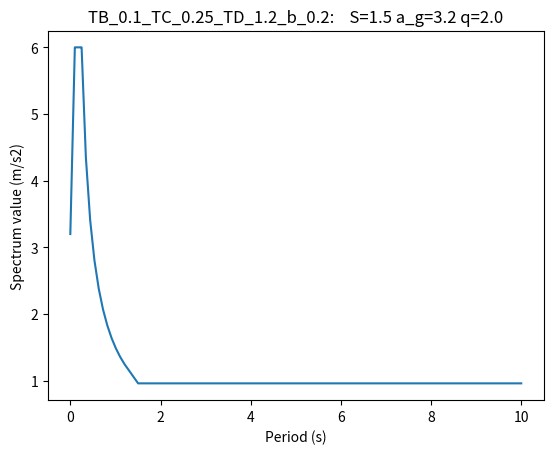

Reproduce this figure in Python. (Note: this script raises an exception after producing the figure.)
import math
import numpy as np
import pandas as pd
import matplotlib.pyplot as plt

def get_spectrum_parameters(code: str, coef_imp: str, soil: str, zone: str) -> list:
    """Get the spectrum parameters

    Args:
        code (str): code to be used (CEN-1, CEN-2, PT-1, PT-2, PT-A)
        coef_imp (str): importance coefficient (i, ii, iii, iv)
        soil (str): soil type (A, B, C, D, E)
        zone (str): zone (1.1, 1.2, 1.3, 1.4, 1.5, 1.6, 2.1, 2.2, 2.3, 2.4, 2.5, .1g, .2g, .3g, .4g, .5g, .6g, .7g, .8g, .9g, 1.0g)

    Returns:
        list: soil amplification factor, acceleration, T_B, T_C, T_D
    """
    # accelarations
    a_gR = {'1.1': 2.5, '1.2': 2.0, '1.3': 1.5, '1.4': 1.0, '1.5': 0.6, '1.6': 0.35, 
            '2.1': 2.5, '2.2': 2.0, '2.3': 1.7, '2.4': 1.1, '2.5': 0.8,
            '.1g': 0.980665, '.2g': 1.96133, '.3g':  2.941995, '.4g': 3.92266, '.5g': 4.903325, 
            '.6g': 5.88399, '.7g': 6.864655, '.8g': 7.84532, '.9g': 8.825985, '1.0g': 9.80665}
    
    index1 = ['i', 'ii', 'iii', 'iv']
    gama_f = {'CEN-1': [0.8, 1.0, 1.2, 1.4], 
            'CEN-2': [0.8, 1.0, 1.2, 1.4], 
            'PT-1': [0.65, 1.0, 1.45, 1.95], 
            'PT-2': [0.75, 1.0, 1.25, 1.5], 
            'PT-A': [0.85, 1.0, 1.15, 1.35]}
    coefs = pd.DataFrame(gama_f, index=index1)
    
    coef_imp = str.lower(coef_imp)
    a_g = a_gR[zone] * coefs.at[coef_imp, code]
    
    soil = str.upper(soil)
    index = ['A', 'B', 'C', 'D', 'E']
    code = str.upper(code)
    if code == 'CEN-1':
        data = {'S_max': [1.0 , 1.2, 1.15, 1.35, 1.4],
                'T_B': [0.15, 0.15, 0.2, 0.3, 0.15],
                'T_C': [0.4, 0.5, 0.6, 0.8, 0.5],
                'T_D': [2.0, 2.0, 2.0, 2.0, 2.0],
                }
    elif code == 'CEN-2':
        data = {'S_max': [1.0 , 1.35, 1.5, 1.88, 1.6],
                'T_B': [0.05, 0.05, 0.1, 0.1, 0.05],
                'T_C': [0.25, 0.25, 0.25, 0.3, 0.25],
                'T_D': [1.2, 1.2, 1.2, 1.2, 1.2],
                }
    elif code == 'PT-1':
        data = {'S_max': [1.0 , 1.35, 1.60, 2.0, 1.8],
                'T_B': [0.1, 0.1, 0.1, 0.1, 0.1],
                'T_C': [0.25, 0.25, 0.25, 0.3, 0.25],
                'T_D': [2.0, 2.0, 2.0, 2.0, 2.0],
                }
    elif code == 'PT-2' or code == 'PT-A':
        data = {'S_max': [1.0 , 1.35, 1.60, 2.0, 1.8],
                'T_B': [0.1, 0.1, 0.1, 0.1, 0.1],
                'T_C': [0.6, 0.6, 0.6, 0.8, 0.6],
                'T_D': [2.0, 2.0, 2.0, 2.0, 2.0],
                }
    values = pd.DataFrame(data, index=index)
    
    Smax = values.at[soil, 'S_max']

    if code == 'CEN-1' or code == 'CEN-2':
        S = Smax
    else: 
        if a_g <= 1.0:
            S = Smax 
        elif a_g >= 4.0:
            S = 1.0
        else:
            S = Smax-(Smax-1.0)*(a_g-1.0)/3.0

    TB = values.at[soil, 'T_B']
    TC = values.at[soil, 'T_C']
    TD = values.at[soil,'T_D']

    return S, a_g, TB, TC, TD


def get_spectrum(T: float, a_g: float, S: float, q: float, TB: float, TC: float, TD: float, beta: float=0.2) -> float:
    """Calculates the spectrum value for a given period

    Args:
        T (float): period (s)
        a_g (float): acceleration (m/s2)
        S (float): soil amplification factor
        q (float): behaviour factor
        TB (float): spectrum parameter
        TC (float): spectrum parameter
        TD (float): spectrum parameter
        beta (float, optional): the limiting value of the spectrum. Defaults to 0.2.

    Returns:
        float: the spectrum value
    """
    ag_S = a_g * S
    
    if T < TB:
        spec = ag_S * (2.0/3.0 + T / TB * (2.5 / q - 2.0/3.0))
    elif T < TC:
        spec = ag_S * 2.5 / q
    elif T < TD:
        spec = max(ag_S * 2.5 / q * (TC)/T, beta * ag_S)
    else:
        spec = max(ag_S * 2.5 / q * (TC*TD)/T**2, beta * ag_S)
    
    return spec


def spectrum_ec8(code: str, coef_imp: str, soil: str, zone:str, behaviour: float) -> pd.DataFrame:
    """Generate the spectrum DataFrame for the given parameters

    Args:
        code (str): the code of the spectrum (CEN-1, CEN-2, PT-1, PT-2, PT-A)
        coef_imp (str): importance coefficient (I, II, III, IV)
        soil (str): type of soil (A, B, C, D, E)
        zone (str): seismic zone 
        behaviour (float): behaviour factor

    Returns:
        pd.DataFrame: the spectrum DataFrame
    """
    txt = code + '_' + coef_imp + '_' + soil + '_' + zone + '_' + str(behaviour)

    S, a_g, TB, TC, TD = get_spectrum_parameters(code, coef_imp, soil, zone)

    periods = np.linspace(0.0, TB, 10, endpoint=False)
    periods = np.append(periods, np.linspace(TB, TC, 10, endpoint=False))
    periods = np.append(periods, np.linspace(TC, TD, 10, endpoint=False))
    periods = np.append(periods, np.linspace(TD, 10, 30))

    value = [get_spectrum(T, a_g, S, behaviour, TB, TC, TD, 0.2) for T in periods]
    data = {'period': periods,
            'value': value}
    
    spec = pd.DataFrame(data)
    spec.attrs['name'] = txt
    spec.attrs['S'] = S
    spec.attrs['a_g'] = a_g
    spec.attrs['q'] = str(behaviour)
    
    return spec


def spectrum_user(a_g: float, S: float, q: float, TB: float, TC: float, TD: float, beta: float=0.2) -> pd.DataFrame:
    """generate the spectrum DataFrame for the given parameters

    Args:
        a_g (float): acceleration (m/s2)
        S (float): soil amplification factor
        q (float): behaviour factor
        TB (float): spectrum parameter
        TC (float): spectrum parameter
        TD (float): spectrum parameter
        beta (float, optional): the limiting value of the spectrum. Defaults to 0.2.

    Returns:
        pd.DataFrame: _description_
    """
    txt = 'TB_' + str(TB) + '_TC_' + str(TC) + '_TD_' + str(TD) + '_b_' + str(beta)

    periods = np.linspace(0.0, TB, 10, endpoint=False)
    periods = np.append(periods, np.linspace(TB, TC, 10, endpoint=False))
    periods = np.append(periods, np.linspace(TC, TD, 10, endpoint=False))
    periods = np.append(periods, np.linspace(TD, 10, 30))

    value = [get_spectrum(T, a_g, S, q, TB, TC, TD, beta) for T in periods]
    data = {'period': periods,
            'value': value}
    
    spec = pd.DataFrame(data)
    spec.attrs['name'] = txt
    spec.attrs['S'] = S
    spec.attrs['a_g'] = round(a_g, 5)
    spec.attrs['q'] = q
    
    return spec


def write_spectrum_ec8(spectrum: pd.DataFrame, separator: str):
    """Generate a text file with the spectrum data

    Args:
        spectrum (pd.DataFrame): a pandas DataFrame with the spectrum data (columns: period, value)
        separator (str): a string with the separator to be used in the text file
    """
    # separator was defined as ' ' (space) for SAP2000 compatibility. any other can be used
    spectrum.to_csv('spectrum_' + spectrum.attrs['name'] + '.txt', index=False, sep=separator)

def draw_spectrum_ec8(spectrum: pd.DataFrame):
    """Draw the spectrum using matplotlib

    Args:
        spectrum (pd.DataFrame): a pandas DataFrame with the spectrum data (columns: period, value)
    """
    # plot the spectrum
    plt.plot(spectrum['period'].to_numpy(), spectrum['value'].to_numpy())
    s = spectrum.attrs['name'] + ':    S=' + str(spectrum.attrs['S']) + ' a_g=' + str(spectrum.attrs['a_g']) + ' q=' + str(spectrum.attrs['q'])
    plt.title(s)
    plt.xlabel('Period (s)')
    plt.ylabel('Spectrum value (m/s2)')
    

code = 'CEN-2'
coef_imp = 'iii'
soil = 'C'
zone = '.4g'
behaviour = 2.0
txt = code + '_' + coef_imp + '_' + soil + '_' + zone

S, a_g, TB, TC, TD = get_spectrum_parameters(code, coef_imp, soil, zone)
S = 1.5
a_g = 3.2

draw_spectrum_ec8(spectrum_user(a_g, S, behaviour, TB, TC, TD, 0.2))

import ipywidgets as widgets
from ipywidgets import HBox, VBox
from ipywidgets import interact, interact_manual

behaviour = widgets.FloatSlider(
    value=2.0,min=1.5,max=5.0,step=0.1,description='behaviour factor:',readout_format='.1f'
)
code = widgets.Dropdown(
    options=[(
        'Portugal Type 1', 'PT-1'), ('Portugal Type 2 (continent)', 'PT-2'), ('Portugal Type 2 (Azores)', 
        'PT-A'), ('CEN standard Type 1', 'CEN-1'), ('CEN standard Type 2', 'CEN-2')],
    value='PT-1',
    description='Spectrum:',
)
soil = widgets.Dropdown(
    options=[('Type A', 'A'), ('Type B', 'B'), ('Type C', 'C'), ('Type D', 'D'), ('Type E', 'E')],
    value='A',
    description='Soil:',
)
imp_coef = widgets.Dropdown(
    options=[('Class I (CC1)', 'i'), ('Class II (CC2)', 'ii'), ('Class III (CC3)', 'iii'), ('Class IV (CC4)', 'iv')],
    value='ii',
    description='Importance:',
)
zone = widgets.Dropdown(
    options=[('Space " "', ' '), ('Comma ","', ','), ('Semicolon ";"', ';')],
    value=' ',
    description='Zone:',
)
zone = widgets.Dropdown(
    options=['1.1', '1,2', '1.3', '1.4', '1.5', '1.6'],
    value='1.1',
    description='Zone:',
)
separator = widgets.Dropdown(
    options=[('Space " "', ' '), ('Comma ","', ','), ('Semicolon ";"', ';')],
    value=' ',
    description='Separator:',
)
button_write = widgets.Button(
    description='Write spectrum',
    disabled=False,
    button_style='', # 'success', 'info', 'warning', 'danger' or ''
    tooltip='Writes a spectrum .txt file for SAP2000',
    icon='check' # (FontAwesome names without the `fa-` prefix)
)
button_draw = widgets.Button(
    description='Draw spectrum',
    disabled=False,
    button_style='', # 'success', 'info', 'warning', 'danger' or ''
    tooltip='Draw the spectrum',
    icon='check' # (FontAwesome names without the `fa-` prefix)
)


def handle_slider_change(change):
    if code.value == 'PT-2':  
        zone.options = ['2.1', '2.2', '2.3', '2.4', '2.5']
    elif code.value == 'PT-A':
        zone.options = ['2.1', '2.2', '2.3', '2.4', '2.5']
    elif code.value == 'PT-1':
        zone.options = ['1.1', '1.2', '1.3', '1.4', '1.5', '1.6']
    else:
        zone.options = ['.1g', '.2g', '.3g', '.4g', '.5g', '.6g', '.7g', '.8g', '.9g', '1.0g']

code.observe(handle_slider_change, names='value')


def on_write_clicked(b):
    spec = spectrum_ec8(code.value, imp_coef.value, soil.value, zone.value, behaviour.value)
    write_spectrum_ec8(spec, txt, separator.value)


def on_draw_clicked(b):
    spec = spectrum_ec8(code.value, imp_coef.value, soil.value, zone.value, behaviour.value)
    draw_spectrum_ec8(spec)


button_draw.on_click(on_draw_clicked)
button_write.on_click(on_write_clicked)

tab1 = VBox([code, soil, imp_coef, zone, behaviour])
tab2 = VBox([HBox([button_write, separator]), button_draw])
tab = widgets.Tab()
tab.children = [tab1, tab2]
tab.set_title(0, 'Data')
tab.set_title(1, 'Operations')
tab
#display(VBox([code, soil, imp_coef, zone, separator, button_write, button_draw]))